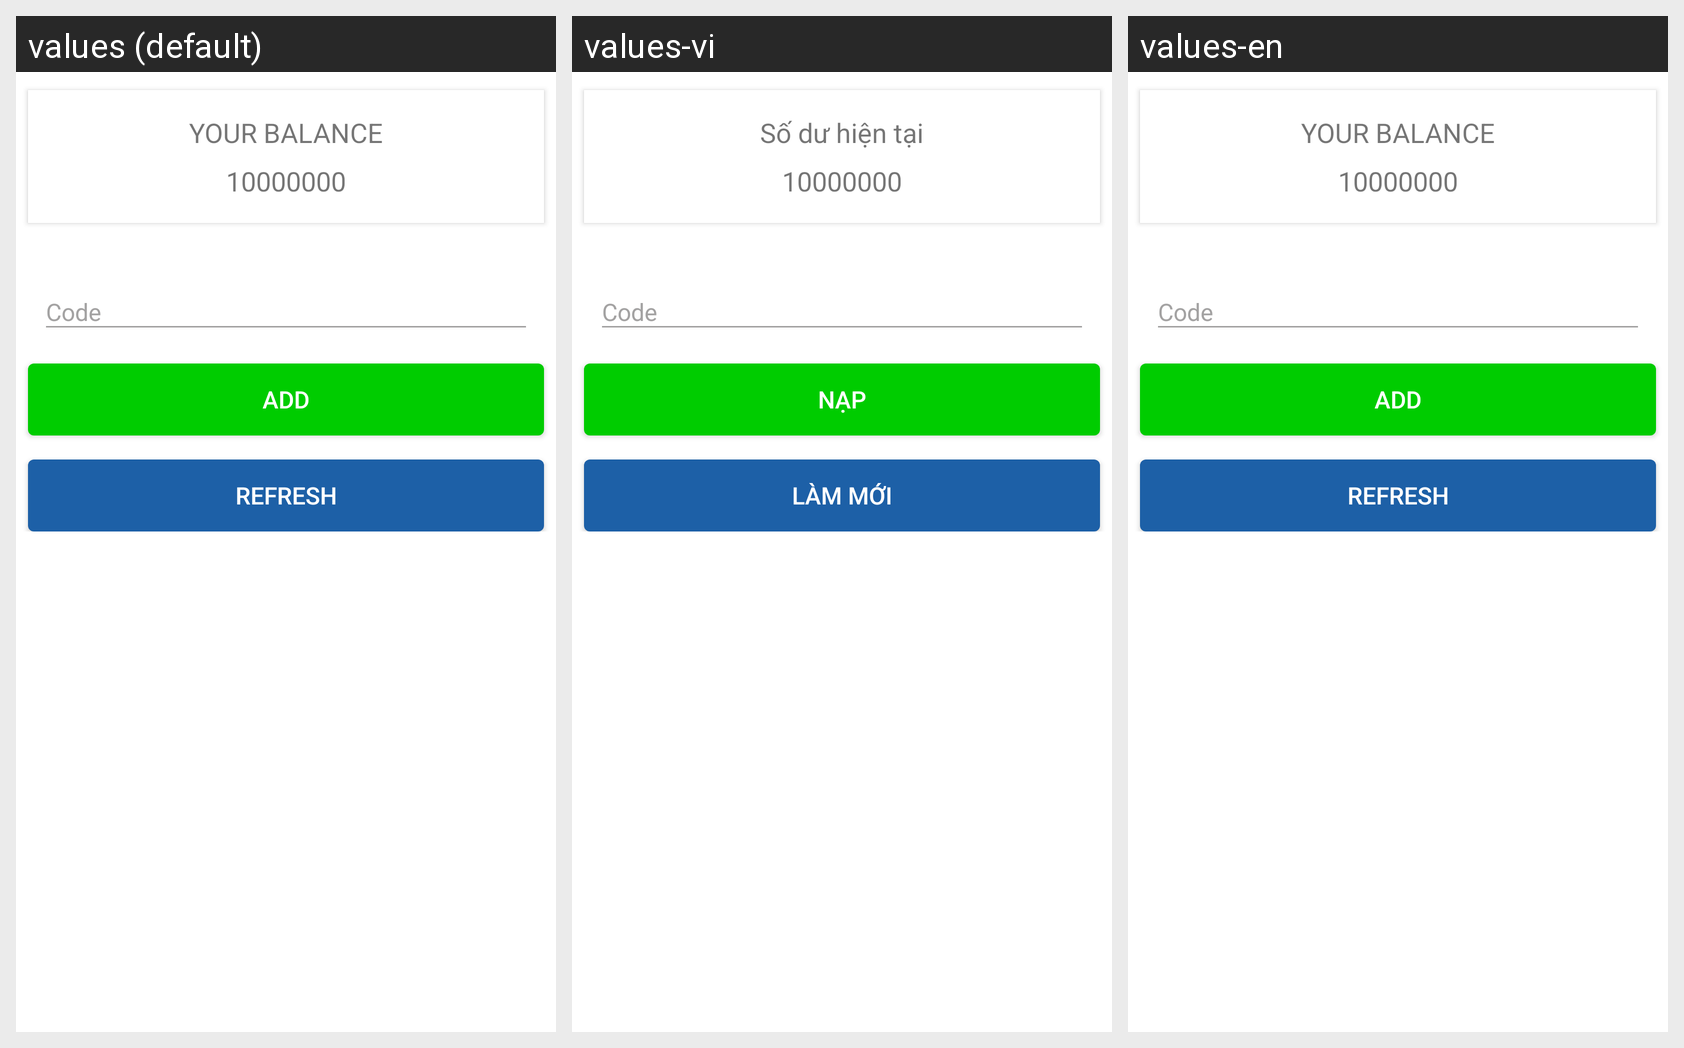

This grid shows one Android layout under several languages. Give, for every string resource on the screen, its name, the default text and each shown locale's text.
Android screen res/layout/activity_voucher.xml rendered under 3 locales, left to right: values (default), values-vi, values-en. Device: Nexus 5 (rendered at 1080×1920; each locale shown at half size, 540×960, under a caption strip naming it); theme AppTheme.
Strings drawn on this screen, with the default value and each locale's value (text and hints the layout hard-codes, and strings that could not be matched under every locale, appear in the picture but are not listed):

text_current_balance
  values: YOUR BALANCE
  values-vi: Số dư hiện tại
  values-en: YOUR BALANCE

text_voucher_btn_add
  values: ADD
  values-vi: Nạp
  values-en: ADD

text_voucher_btn_refresh
  values: REFRESH
  values-vi: Làm mới
  values-en: REFRESH
